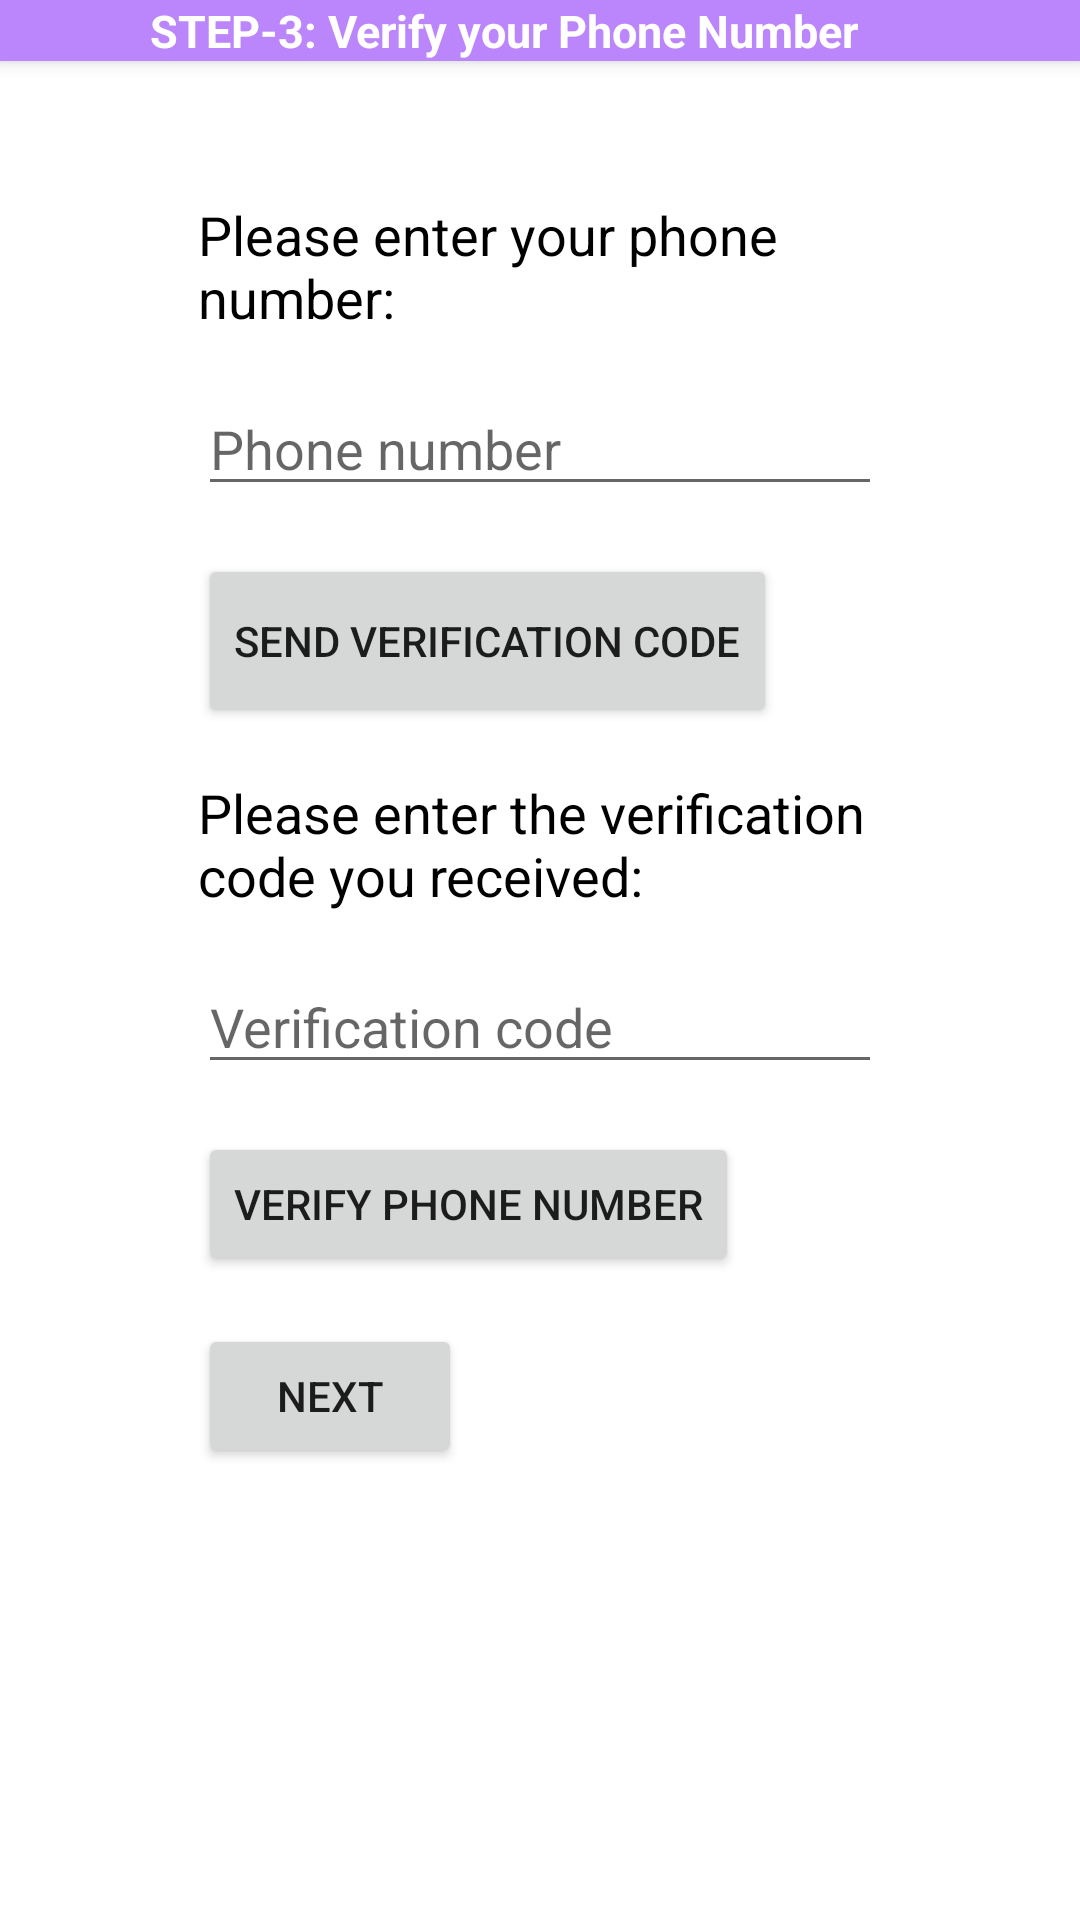

Write the Android layout XML for this screen, with the resource values it uses.
<!-- AndroidManifest.xml: application theme Theme.LoginApplication -->
<!-- res/layout/activity_phone_verify.xml -->
<?xml version="1.0" encoding="utf-8"?>
<RelativeLayout xmlns:android="http://schemas.android.com/apk/res/android"
    xmlns:app="http://schemas.android.com/apk/res-auto"
    xmlns:tools="http://schemas.android.com/tools"
    android:layout_width="match_parent"
    android:layout_height="match_parent"
    tools:context=".Phone_verify_Activity">
    <RelativeLayout
        android:layout_width="match_parent"
        android:layout_height="wrap_content"
        android:elevation="4dp"
        android:background="@color/purple_200"
        tools:ignore="MissingConstraints">
        <ImageView
            android:layout_width="wrap_content"
            android:layout_height="wrap_content"
            android:id="@+id/lefticon"
            android:layout_marginStart="20dp"
            android:src="@drawable/baseline_star_24"/>

        <TextView
            android:layout_width="wrap_content"
            android:layout_height="wrap_content"
            android:layout_marginStart="50dp"
            android:layout_centerVertical="true"
            android:textColor="@color/white"
            android:textSize="15dp"
            android:textStyle="bold"
            android:text="STEP-3: Verify your Phone Number" />

    </RelativeLayout>
<LinearLayout
    android:layout_width="match_parent"
    android:layout_height="match_parent"
    android:orientation="vertical"
    android:padding="16dp">
    <TextView
        android:layout_width="match_parent"
        android:layout_height="wrap_content"
        android:text="Please enter your phone number:"
        android:textSize="18sp"
        android:textColor="#000000"
        android:layout_gravity="center_vertical"
        android:layout_marginRight="50dp"
        android:layout_marginLeft="50dp"
        android:layout_marginTop="50dp"
        android:layout_marginBottom="16dp"/>

    <EditText
        android:id="@+id/phone_number_edit_text"
        android:layout_width="match_parent"
        android:layout_height="wrap_content"
        android:inputType="phone"
        android:textSize="18sp"
        android:textColor="#000000"
        android:layout_gravity="center_vertical"
        android:layout_marginRight="50dp"
        android:layout_marginLeft="50dp"
        android:layout_marginBottom="16dp"
        android:hint="Phone number" />

    <Button
        android:id="@+id/send_verification_code_button"
        android:layout_width="wrap_content"
        android:layout_height="58dp"
        android:layout_gravity="center_vertical"
        android:layout_marginRight="50dp"
        android:layout_marginLeft="50dp"
        android:layout_marginBottom="16dp"
        android:text="Send verification code" />

    <TextView
        android:layout_width="match_parent"
        android:layout_height="wrap_content"
        android:layout_gravity="center_vertical"
        android:layout_marginRight="50dp"
        android:layout_marginLeft="50dp"
        android:layout_marginBottom="16dp"
        android:textSize="18sp"
        android:textColor="#000000"
        android:text="Please enter the verification code you received:" />

    <EditText
        android:id="@+id/verification_code_edit_text"
        android:layout_width="match_parent"
        android:layout_height="wrap_content"
        android:inputType="number"
        android:layout_gravity="center_vertical"
        android:layout_marginRight="50dp"
        android:layout_marginLeft="50dp"
        android:textSize="18sp"
        android:textColor="#000000"
        android:layout_marginBottom="16dp"
        android:hint="Verification code" />
    <Button
        android:id="@+id/verify_phone_number_button"
        android:layout_width="wrap_content"
        android:layout_height="wrap_content"
        android:layout_gravity="center_vertical"
        android:layout_marginRight="50dp"
        android:layout_marginLeft="50dp"
        android:layout_marginBottom="16dp"
        android:text="Verify phone number" />
    <Button
        android:id="@+id/buttonSubmit"
        android:layout_width="wrap_content"
        android:layout_height="wrap_content"
        android:layout_marginLeft="50dp"
        android:layout_marginRight="50dp"
        android:layout_gravity="center_vertical"
        android:layout_marginBottom="16dp"
        android:text="NEXT" />


</LinearLayout>

</RelativeLayout>
<!-- resources referenced by this layout -->
<resources>
  <color name="purple_200">#FFBB86FC</color>
  <color name="white">#FFFFFFFF</color>
  <style name="Theme.LoginApplication" parent="Theme.MaterialComponents.DayNight.NoActionBar">
          
          <item name="colorPrimary">@color/purple_500</item>
          <item name="colorPrimaryVariant">@color/purple_700</item>
          <item name="colorOnPrimary">@color/white</item>
          
          <item name="colorSecondary">@color/teal_200</item>
          <item name="colorSecondaryVariant">@color/teal_700</item>
          <item name="colorOnSecondary">@color/black</item>
          
          <item name="android:statusBarColor">?attr/colorPrimaryVariant</item>
          
      </style>
  <color name="purple_500">#FF6200EE</color>
  <color name="purple_700">#FF3700B3</color>
  <color name="teal_200">#FF03DAC5</color>
  <color name="teal_700">#FF018786</color>
  <color name="black">#FF000000</color>
</resources>
